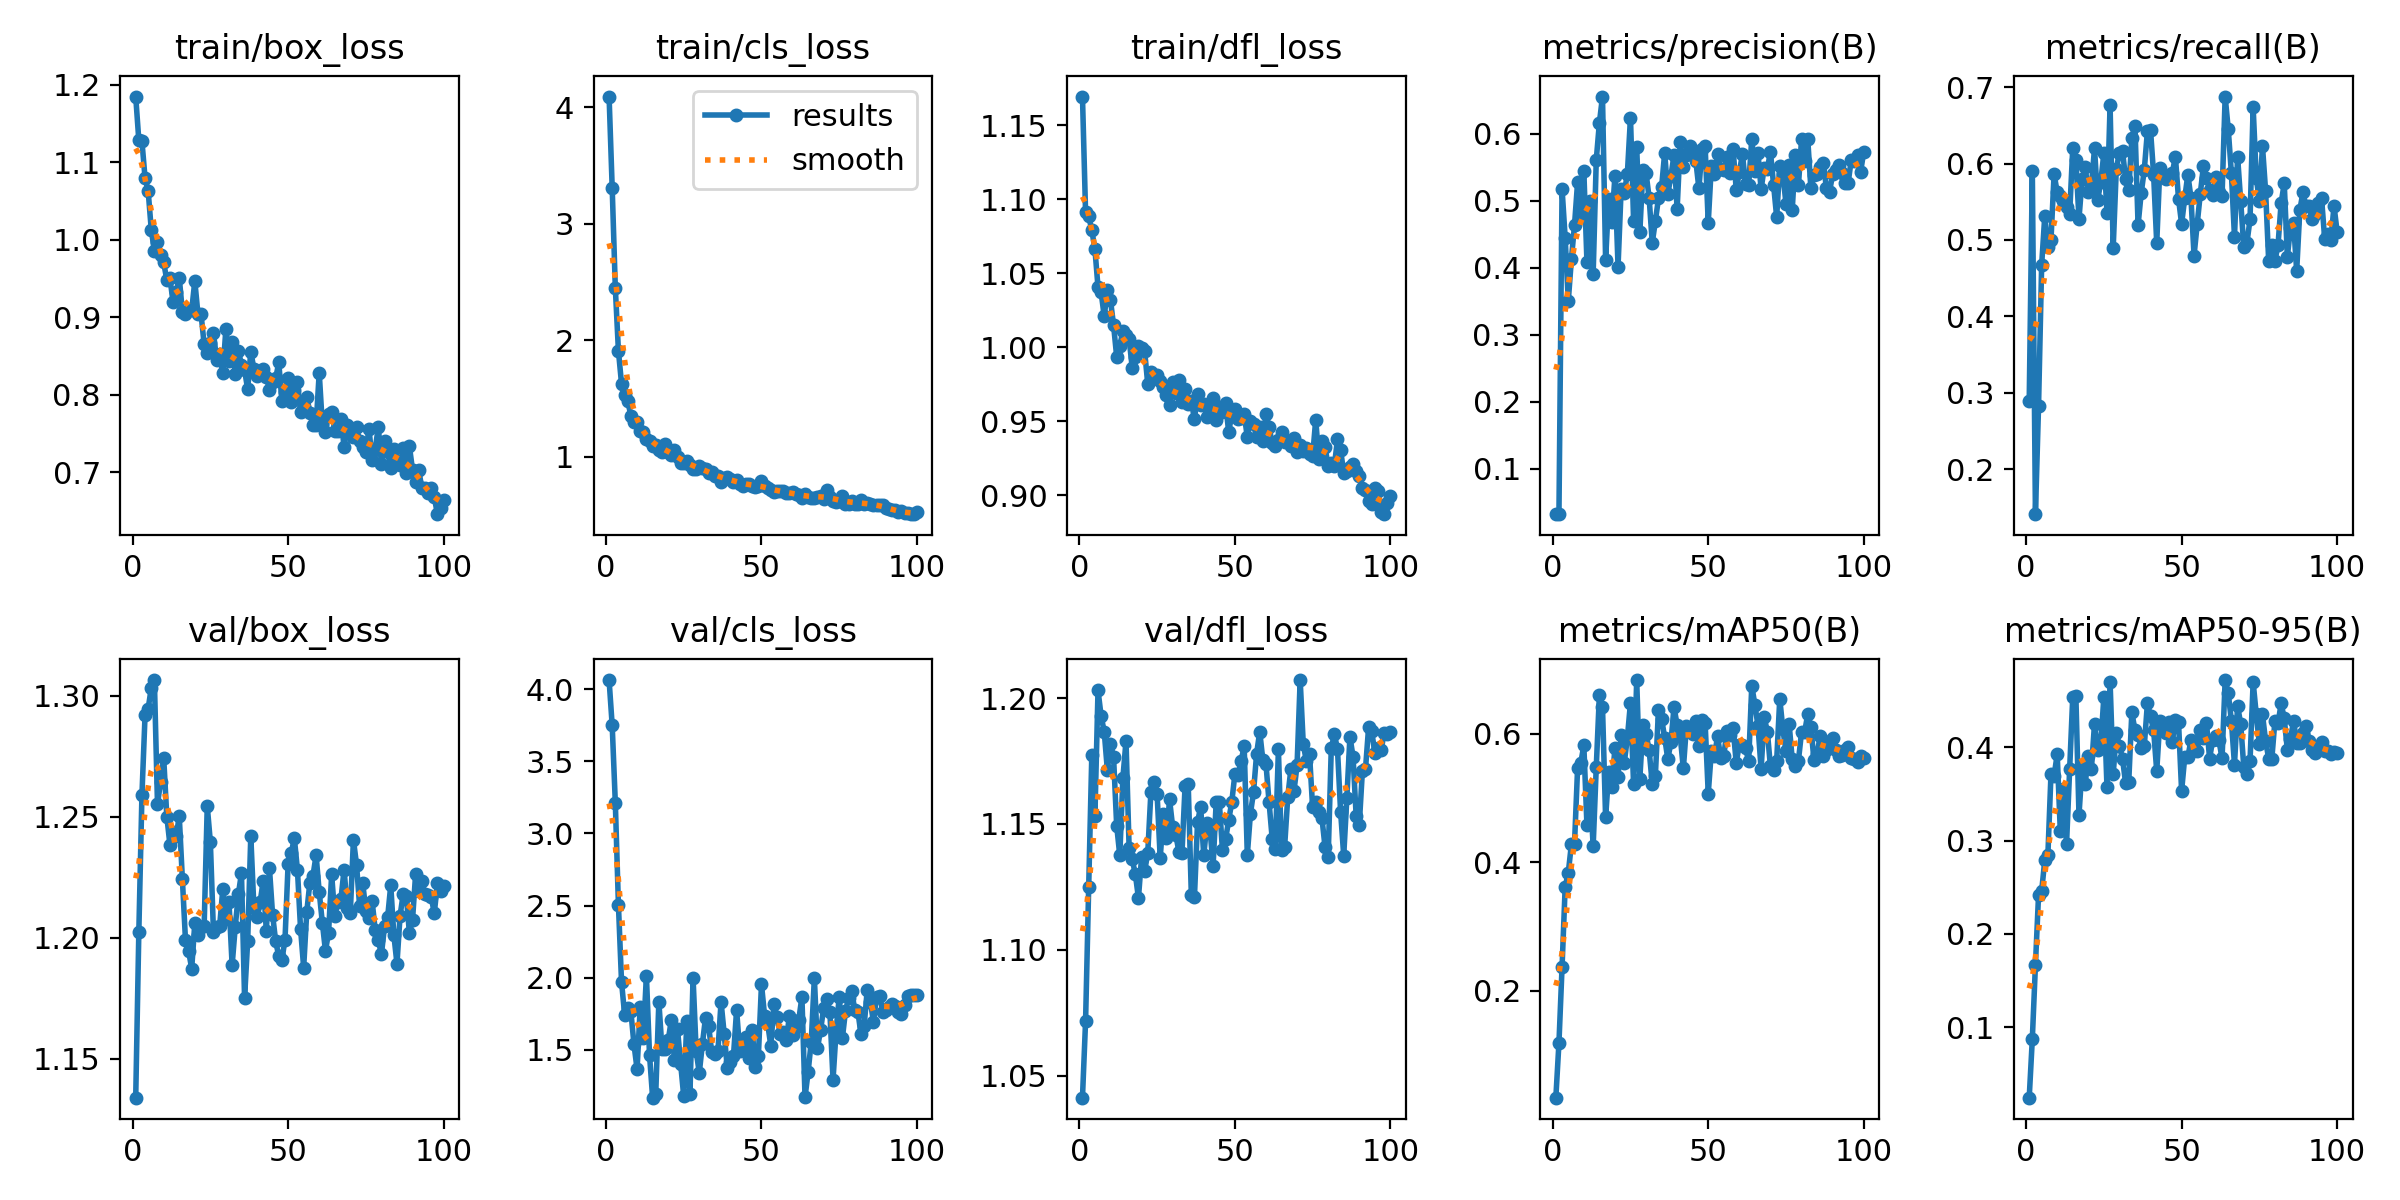

Data behind this chart, as committed beside it:
epoch, time, train/box_loss, train/cls_loss, train/dfl_loss, metrics/precision(B), metrics/recall(B), metrics/mAP50(B), metrics/mAP50-95(B), val/box_loss, val/cls_loss, val/dfl_loss, lr/pg0, lr/pg1, lr/pg2
1, 7.884, 1.185, 4.092, 1.169, 0.03209, 0.2889, 0.03414, 0.02461, 1.134, 4.063, 1.041, 0.0001667, 0.0001667, 0.0001667
2, 14.36, 1.128, 3.306, 1.091, 0.03223, 0.59, 0.1193, 0.08752, 1.202, 3.748, 1.072, 0.0003368, 0.0003368, 0.0003368
3, 20.73, 1.127, 2.45, 1.089, 0.5176, 0.1409, 0.2372, 0.1667, 1.259, 3.214, 1.125, 0.0005034, 0.0005034, 0.0005034
4, 26.9, 1.08, 1.909, 1.079, 0.4442, 0.2823, 0.3618, 0.2414, 1.292, 2.506, 1.177, 0.0006472, 0.0006472, 0.0006472
5, 33.2, 1.063, 1.626, 1.066, 0.3498, 0.4674, 0.3838, 0.2458, 1.295, 1.972, 1.153, 0.0006406, 0.0006406, 0.0006406
6, 39.44, 1.013, 1.528, 1.041, 0.4125, 0.5312, 0.4279, 0.279, 1.303, 1.743, 1.203, 0.000634, 0.000634, 0.000634
7, 45.74, 0.9854, 1.477, 1.037, 0.4632, 0.4905, 0.4287, 0.2844, 1.306, 1.792, 1.193, 0.0006274, 0.0006274, 0.0006274
8, 52.07, 0.9967, 1.353, 1.021, 0.5275, 0.5004, 0.547, 0.3714, 1.255, 1.767, 1.187, 0.0006208, 0.0006208, 0.0006208
9, 58.31, 0.9801, 1.3, 1.039, 0.4774, 0.5863, 0.5538, 0.3695, 1.264, 1.539, 1.172, 0.0006142, 0.0006142, 0.0006142
10, 64.51, 0.9705, 1.294, 1.032, 0.5443, 0.5621, 0.5821, 0.3924, 1.274, 1.366, 1.182, 0.0006076, 0.0006076, 0.0006076
11, 70.75, 0.9477, 1.224, 1.015, 0.4087, 0.5572, 0.4578, 0.3099, 1.25, 1.796, 1.177, 0.000601, 0.000601, 0.000601
12, 77.01, 0.9506, 1.21, 0.9936, 0.4993, 0.5515, 0.5148, 0.3549, 1.238, 1.585, 1.149, 0.0005944, 0.0005944, 0.0005944
13, 83.23, 0.9195, 1.148, 1.001, 0.3907, 0.5433, 0.4251, 0.2963, 1.244, 2.015, 1.137, 0.0005878, 0.0005878, 0.0005878
14, 89.42, 0.9321, 1.137, 1.011, 0.5607, 0.5338, 0.5483, 0.3762, 1.242, 1.465, 1.168, 0.0005812, 0.0005812, 0.0005812
15, 95.66, 0.9509, 1.093, 1.008, 0.6158, 0.6202, 0.66, 0.4539, 1.25, 1.169, 1.183, 0.0005746, 0.0005746, 0.0005746
16, 101.9, 0.9069, 1.101, 1.006, 0.6551, 0.6045, 0.642, 0.4551, 1.224, 1.194, 1.141, 0.000568, 0.000568, 0.000568
17, 108.1, 0.9042, 1.061, 0.986, 0.4116, 0.5275, 0.4697, 0.3274, 1.199, 1.834, 1.136, 0.0005613, 0.0005613, 0.0005613
18, 114.3, 0.9098, 1.044, 0.9932, 0.5026, 0.5794, 0.54, 0.3785, 1.195, 1.508, 1.13, 0.0005547, 0.0005547, 0.0005547
19, 120.5, 0.9086, 1.106, 1.001, 0.468, 0.5954, 0.5168, 0.3605, 1.187, 1.507, 1.121, 0.0005481, 0.0005481, 0.0005481
20, 126.7, 0.9466, 1.044, 0.9995, 0.5362, 0.5625, 0.578, 0.3909, 1.206, 1.566, 1.137, 0.0005415, 0.0005415, 0.0005415
21, 132.9, 0.9044, 1.016, 0.9971, 0.4014, 0.5709, 0.5324, 0.3766, 1.201, 1.706, 1.131, 0.0005349, 0.0005349, 0.0005349
22, 139.1, 0.9041, 1.061, 0.9749, 0.5175, 0.6201, 0.5977, 0.4253, 1.205, 1.432, 1.139, 0.0005283, 0.0005283, 0.0005283
23, 145.3, 0.8651, 1, 0.9832, 0.5113, 0.5519, 0.5546, 0.3975, 1.205, 1.643, 1.163, 0.0005217, 0.0005217, 0.0005217
24, 151.5, 0.8543, 0.9426, 0.9789, 0.5403, 0.5757, 0.5936, 0.4028, 1.254, 1.406, 1.167, 0.0005151, 0.0005151, 0.0005151
25, 157.7, 0.8664, 0.9438, 0.9809, 0.6238, 0.6134, 0.6481, 0.4539, 1.24, 1.178, 1.162, 0.0005085, 0.0005085, 0.0005085
26, 163.9, 0.8799, 0.9664, 0.9772, 0.47, 0.5355, 0.5215, 0.3574, 1.202, 1.698, 1.136, 0.0005019, 0.0005019, 0.0005019
27, 170.1, 0.845, 0.9318, 0.9731, 0.5796, 0.676, 0.6834, 0.4702, 1.204, 1.192, 1.154, 0.0004953, 0.0004953, 0.0004953
28, 176.5, 0.8521, 0.8959, 0.9675, 0.4523, 0.4893, 0.5296, 0.3709, 1.205, 1.999, 1.144, 0.0004887, 0.0004887, 0.0004887
29, 182.8, 0.8274, 0.8956, 0.961, 0.5461, 0.593, 0.6128, 0.415, 1.22, 1.491, 1.16, 0.0004821, 0.0004821, 0.0004821
30, 189.1, 0.8853, 0.9242, 0.9763, 0.5414, 0.6142, 0.6001, 0.4017, 1.208, 1.341, 1.149, 0.0004755, 0.0004755, 0.0004755
31, 195.3, 0.8428, 0.8988, 0.9692, 0.5039, 0.6165, 0.5744, 0.3878, 1.215, 1.541, 1.146, 0.0004689, 0.0004689, 0.0004689
32, 201.6, 0.8682, 0.8933, 0.9776, 0.4369, 0.5795, 0.5216, 0.3612, 1.189, 1.723, 1.139, 0.0004623, 0.0004623, 0.0004623
33, 207.8, 0.8268, 0.8575, 0.9627, 0.4693, 0.565, 0.5348, 0.3628, 1.204, 1.668, 1.139, 0.0004557, 0.0004557, 0.0004557
34, 214.2, 0.8568, 0.8648, 0.9715, 0.5032, 0.6337, 0.6375, 0.4376, 1.218, 1.484, 1.165, 0.0004491, 0.0004491, 0.0004491
35, 220.5, 0.8385, 0.831, 0.9612, 0.5198, 0.6494, 0.6234, 0.418, 1.227, 1.474, 1.166, 0.0004425, 0.0004425, 0.0004425
36, 226.7, 0.8319, 0.8338, 0.9636, 0.5714, 0.5194, 0.5936, 0.4129, 1.175, 1.495, 1.122, 0.0004359, 0.0004359, 0.0004359
37, 232.9, 0.8066, 0.7849, 0.9511, 0.5096, 0.561, 0.5606, 0.3991, 1.199, 1.833, 1.121, 0.0004293, 0.0004293, 0.0004293
38, 239.1, 0.8556, 0.8196, 0.9684, 0.5365, 0.5917, 0.5867, 0.4012, 1.242, 1.614, 1.151, 0.0004227, 0.0004227, 0.0004227
39, 245.7, 0.8332, 0.8292, 0.9609, 0.5682, 0.6422, 0.6415, 0.447, 1.212, 1.378, 1.157, 0.0004161, 0.0004161, 0.0004161
40, 252.3, 0.8237, 0.8095, 0.9616, 0.4871, 0.6442, 0.6131, 0.4333, 1.208, 1.418, 1.137, 0.0004095, 0.0004095, 0.0004095
41, 258.9, 0.8299, 0.7808, 0.9531, 0.5878, 0.5854, 0.5958, 0.418, 1.215, 1.459, 1.15, 0.0004029, 0.0004029, 0.0004029
42, 265.5, 0.8334, 0.8035, 0.9603, 0.5501, 0.4955, 0.5459, 0.3746, 1.224, 1.777, 1.148, 0.0003963, 0.0003963, 0.0003963
43, 272.1, 0.8229, 0.7675, 0.9655, 0.5687, 0.5943, 0.6121, 0.4283, 1.203, 1.492, 1.133, 0.0003897, 0.0003897, 0.0003897
44, 278.7, 0.8065, 0.7522, 0.9509, 0.5812, 0.5848, 0.6076, 0.4186, 1.229, 1.543, 1.159, 0.0003831, 0.0003831, 0.0003831
45, 285.3, 0.816, 0.7643, 0.9593, 0.5673, 0.5799, 0.6002, 0.4147, 1.21, 1.588, 1.159, 0.0003765, 0.0003765, 0.0003765
46, 291.9, 0.821, 0.7657, 0.956, 0.5595, 0.5851, 0.6196, 0.4273, 1.198, 1.441, 1.14, 0.0003699, 0.0003699, 0.0003699
47, 298.5, 0.8415, 0.7449, 0.9625, 0.5181, 0.5876, 0.581, 0.4059, 1.192, 1.637, 1.144, 0.0003632, 0.0003632, 0.0003632
48, 305.3, 0.7914, 0.7369, 0.9428, 0.577, 0.6089, 0.6206, 0.4289, 1.191, 1.38, 1.151, 0.0003566, 0.0003566, 0.0003566
49, 312.1, 0.8033, 0.7488, 0.954, 0.5814, 0.5542, 0.6166, 0.4274, 1.199, 1.459, 1.159, 0.00035, 0.00035, 0.00035
50, 2946, 0.8215, 0.7907, 0.9585, 0.4664, 0.5209, 0.5069, 0.3531, 1.231, 1.955, 1.17, 0.0003434, 0.0003434, 0.0003434
51, 2950, 0.7902, 0.7465, 0.9517, 0.5521, 0.5546, 0.5724, 0.3892, 1.235, 1.736, 1.169, 0.0003368, 0.0003368, 0.0003368
52, 2956, 0.8061, 0.7296, 0.9521, 0.5403, 0.5855, 0.5656, 0.3891, 1.241, 1.68, 1.175, 0.0003302, 0.0003302, 0.0003302
53, 2962, 0.8162, 0.714, 0.9548, 0.5689, 0.5553, 0.5958, 0.4076, 1.228, 1.529, 1.181, 0.0003236, 0.0003236, 0.0003236
54, 2969, 0.7779, 0.6936, 0.9391, 0.5477, 0.4794, 0.5625, 0.3992, 1.204, 1.817, 1.138, 0.000317, 0.000317, 0.000317
55, 2975, 0.7846, 0.7035, 0.9503, 0.5449, 0.5203, 0.5657, 0.3963, 1.188, 1.73, 1.154, 0.0003104, 0.0003104, 0.0003104
56, 2981, 0.7969, 0.7094, 0.9478, 0.5649, 0.5602, 0.6036, 0.4185, 1.211, 1.613, 1.163, 0.0003038, 0.0003038, 0.0003038
57, 2987, 0.7769, 0.7046, 0.9389, 0.5413, 0.5962, 0.598, 0.4101, 1.223, 1.627, 1.178, 0.0002972, 0.0002972, 0.0002972
58, 2993, 0.7603, 0.6857, 0.9463, 0.5764, 0.5814, 0.6087, 0.4257, 1.226, 1.571, 1.187, 0.0002906, 0.0002906, 0.0002906
59, 2999, 0.7604, 0.6908, 0.9364, 0.5164, 0.5652, 0.5547, 0.3878, 1.234, 1.737, 1.175, 0.000284, 0.000284, 0.000284
60, 3005, 0.8284, 0.6984, 0.9548, 0.5426, 0.5587, 0.5831, 0.4081, 1.219, 1.602, 1.174, 0.0002774, 0.0002774, 0.0002774
... 40 more rows
